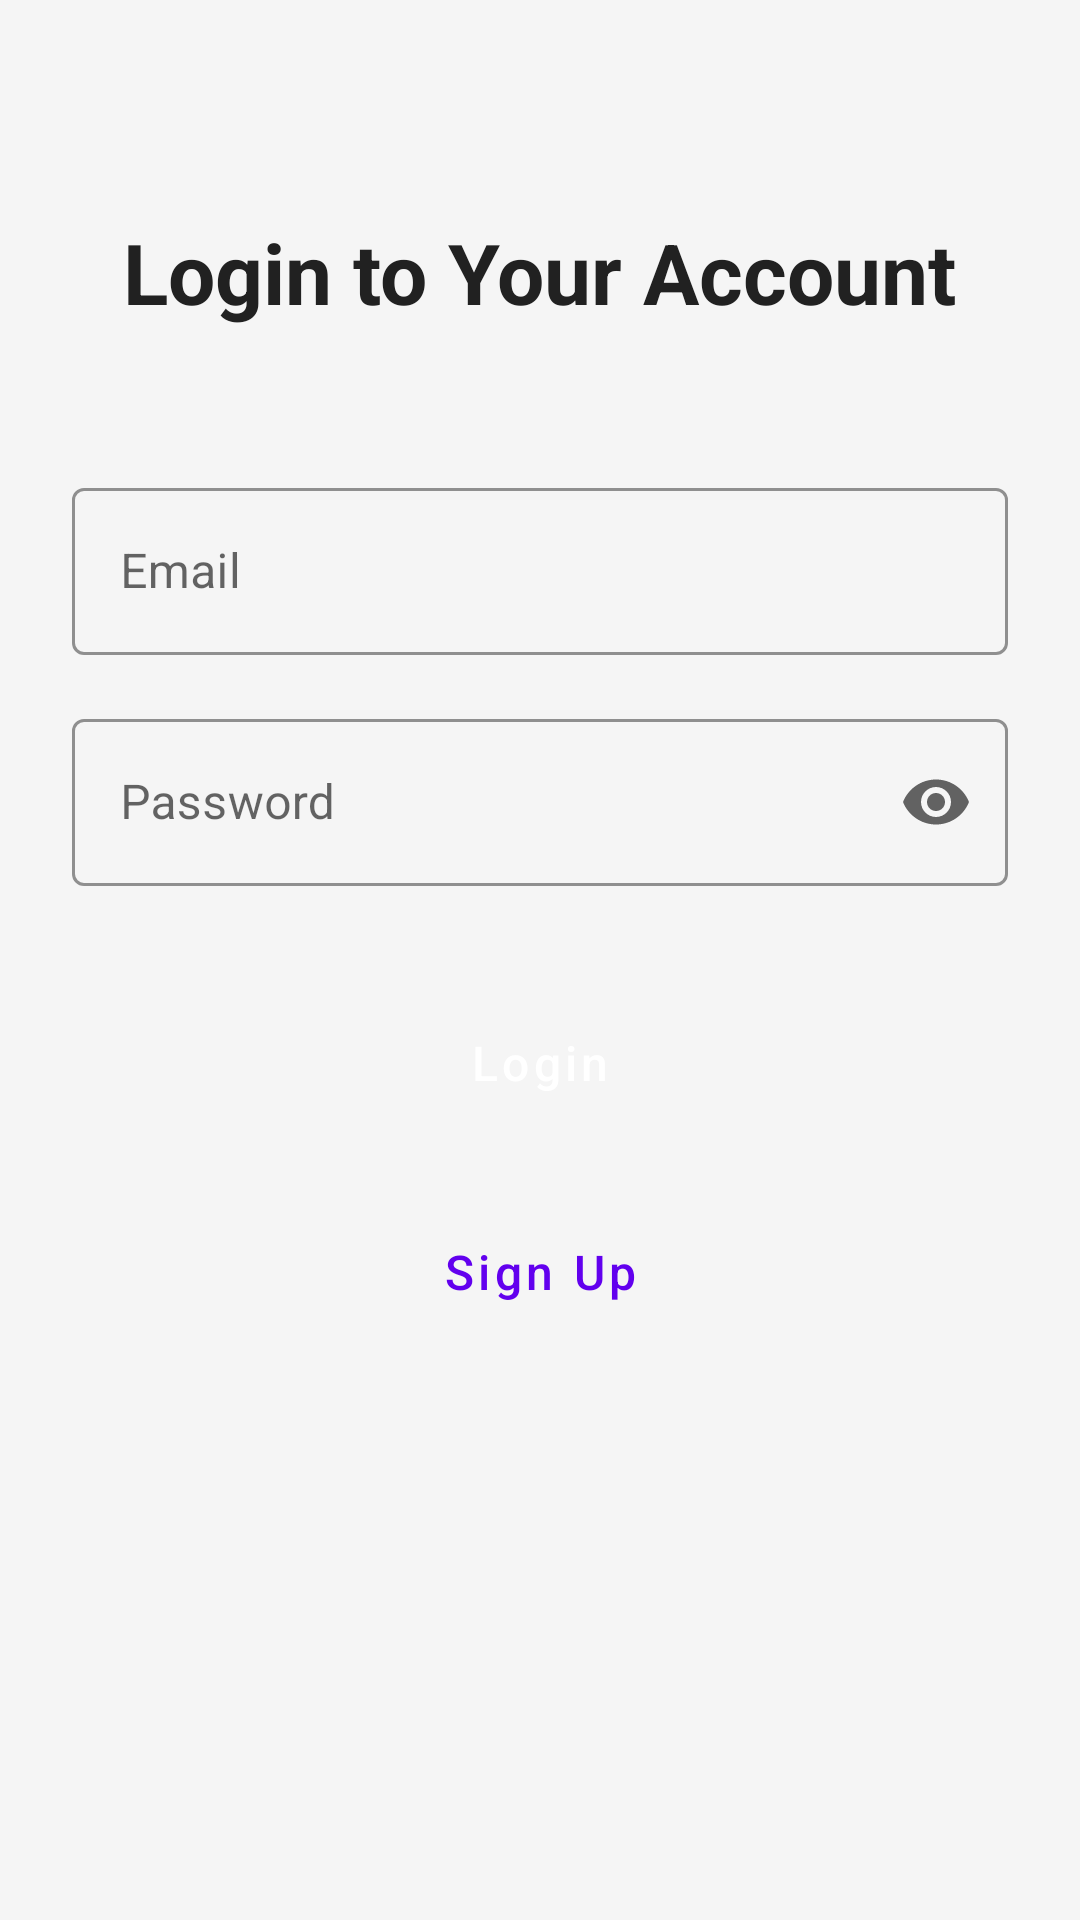

The Android layout XML behind this screen, and the referenced resources:
<!-- AndroidManifest.xml: application theme AppTheme -->
<!-- res/layout/activity_login.xml -->
<?xml version="1.0" encoding="utf-8"?>
<ScrollView 
    xmlns:android="http://schemas.android.com/apk/res/android"
    xmlns:app="http://schemas.android.com/apk/res-auto"
    xmlns:tools="http://schemas.android.com/tools"
    android:layout_width="match_parent"
    android:layout_height="match_parent"
    android:fillViewport="true"
    android:background="@color/background_light"
    tools:context=".LoginActivity">

    <androidx.constraintlayout.widget.ConstraintLayout
        android:layout_width="match_parent"
        android:layout_height="wrap_content"
        android:padding="24dp">

        
        <TextView
            android:id="@+id/tv_login_title"
            android:layout_width="wrap_content"
            android:layout_height="wrap_content"
            android:layout_marginTop="48dp"
            android:text="@string/login_title"
            android:textSize="28sp"
            android:textStyle="bold"
            android:textColor="@color/text_primary"
            app:layout_constraintEnd_toEndOf="parent"
            app:layout_constraintStart_toStartOf="parent"
            app:layout_constraintTop_toTopOf="parent" />

        
        <com.google.android.material.textfield.TextInputLayout
            android:id="@+id/til_email"
            style="@style/EditTextStyle"
            android:layout_marginTop="48dp"
            android:hint="@string/email_hint"
            app:layout_constraintEnd_toEndOf="parent"
            app:layout_constraintStart_toStartOf="parent"
            app:layout_constraintTop_toBottomOf="@id/tv_login_title">

            <com.google.android.material.textfield.TextInputEditText
                android:id="@+id/et_email"
                android:layout_width="match_parent"
                android:layout_height="wrap_content"
                android:inputType="textEmailAddress" />
        </com.google.android.material.textfield.TextInputLayout>

        
        <com.google.android.material.textfield.TextInputLayout
            android:id="@+id/til_password"
            style="@style/EditTextStyle"
            android:layout_marginTop="16dp"
            android:hint="@string/password_hint"
            app:endIconMode="password_toggle"
            app:layout_constraintEnd_toEndOf="parent"
            app:layout_constraintStart_toStartOf="parent"
            app:layout_constraintTop_toBottomOf="@id/til_email">

            <com.google.android.material.textfield.TextInputEditText
                android:id="@+id/et_password"
                android:layout_width="match_parent"
                android:layout_height="wrap_content"
                android:inputType="textPassword" />
        </com.google.android.material.textfield.TextInputLayout>

        
        <Button
            android:id="@+id/btn_login"
            style="@style/ButtonPrimary"
            android:layout_marginTop="32dp"
            android:text="@string/login"
            app:layout_constraintEnd_toEndOf="parent"
            app:layout_constraintStart_toStartOf="parent"
            app:layout_constraintTop_toBottomOf="@id/til_password" />

        
        <Button
            android:id="@+id/btn_sign_up"
            style="@style/ButtonSecondary"
            android:layout_marginTop="16dp"
            android:text="@string/sign_up"
            app:layout_constraintEnd_toEndOf="parent"
            app:layout_constraintStart_toStartOf="parent"
            app:layout_constraintTop_toBottomOf="@id/btn_login" />

    </androidx.constraintlayout.widget.ConstraintLayout>
</ScrollView>
<!-- resources referenced by this layout -->
<resources>
  <color name="background_light">#F5F5F5</color>
  <color name="text_primary">#212121</color>
  <string name="email_hint">Email</string>
  <string name="login">Login</string>
  <string name="login_title">Login to Your Account</string>
  <string name="password_hint">Password</string>
  <string name="sign_up">Sign Up</string>
  <style name="ButtonPrimary" parent="Widget.MaterialComponents.Button">
          <item name="android:layout_width">match_parent</item>
          <item name="android:layout_height">wrap_content</item>
          <item name="android:padding">16dp</item>
          <item name="android:textSize">16sp</item>
          <item name="android:textAllCaps">false</item>
          <item name="backgroundTint">@color/button_primary</item>
          <item name="android:textColor">@color/white</item>
      </style>
  <style name="ButtonSecondary" parent="Widget.MaterialComponents.Button.OutlinedButton">
          <item name="android:layout_width">match_parent</item>
          <item name="android:layout_height">wrap_content</item>
          <item name="android:padding">16dp</item>
          <item name="android:textSize">16sp</item>
          <item name="android:textAllCaps">false</item>
          <item name="strokeColor">@color/button_primary</item>
          <item name="android:textColor">@color/button_primary</item>
      </style>
  <style name="EditTextStyle" parent="Widget.MaterialComponents.TextInputLayout.OutlinedBox">
          <item name="android:layout_width">match_parent</item>
          <item name="android:layout_height">wrap_content</item>
          <item name="android:textSize">16sp</item>
          <item name="boxStrokeColor">@color/colorPrimary</item>
          <item name="hintTextColor">@color/text_hint</item>
      </style>
  <style name="AppTheme" parent="Theme.MaterialComponents.Light.DarkActionBar">
          <item name="colorPrimary">@color/colorPrimary</item>
          <item name="colorPrimaryDark">@color/colorPrimaryDark</item>
          <item name="colorAccent">@color/colorAccent</item>
          <item name="android:textColorPrimary">@color/text_primary</item>
          <item name="android:textColorSecondary">@color/text_secondary</item>
      </style>
  <color name="button_primary">#6200EE</color>
  <color name="white">#FFFFFF</color>
  <color name="colorPrimary">#6200EE</color>
  <color name="text_hint">#9E9E9E</color>
  <color name="colorPrimaryDark">#3700B3</color>
  <color name="colorAccent">#03DAC5</color>
  <color name="text_secondary">#757575</color>
</resources>
